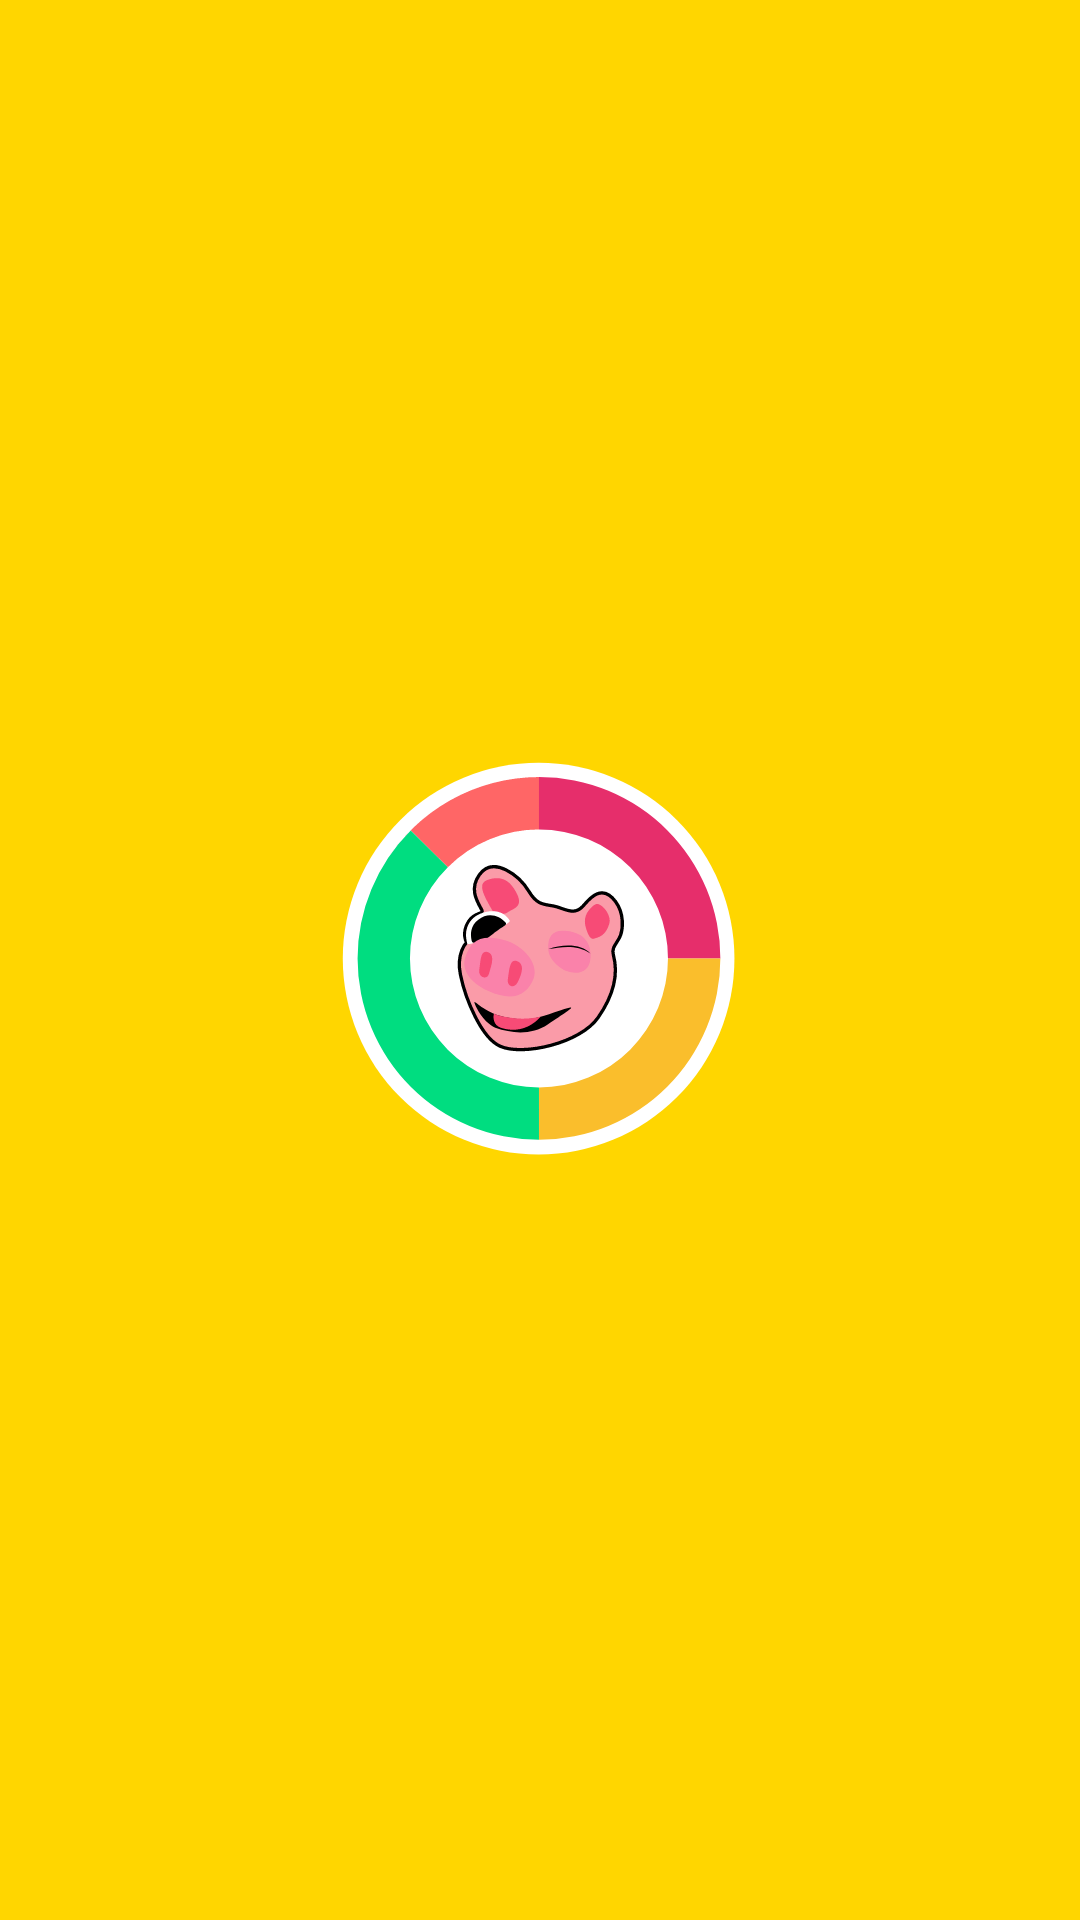

Android layout source for this screen:
<!-- AndroidManifest.xml: application theme Theme.FinanceManagement -->
<!-- res/layout/activity_splash.xml -->
<?xml version="1.0" encoding="utf-8"?>
<androidx.constraintlayout.widget.ConstraintLayout xmlns:android="http://schemas.android.com/apk/res/android"
    xmlns:app="http://schemas.android.com/apk/res-auto"
    xmlns:tools="http://schemas.android.com/tools"
    android:id="@+id/splash_root"
    android:layout_width="match_parent"
    android:layout_height="match_parent"
    android:background="#FFD600"
    tools:context=".Splash">

    <ImageView
        android:id="@+id/logo"
        android:layout_width="200dp"
        android:layout_height="200dp"
        android:contentDescription="@string/text"
        android:src="@drawable/ic_loading"
        app:layout_constraintTop_toTopOf="parent"
        app:layout_constraintBottom_toBottomOf="parent"
        app:layout_constraintStart_toStartOf="parent"
        app:layout_constraintEnd_toEndOf="parent"/>

</androidx.constraintlayout.widget.ConstraintLayout>
<!-- resources referenced by this layout -->
<resources>
  <!-- drawable ic_loading (drawable) -->
  <?xml version="1.0" encoding="utf-8"?>
  <layer-list xmlns:android="http://schemas.android.com/apk/res/android">
  
  
      <item
          android:width="47dp"
          android:height="47dp"
          android:gravity="center">
          <shape android:shape="oval">
              <solid android:color="#FFFFFF"/>
          </shape>
      </item>
  
      
      <item
          android:drawable="@drawable/ic_launcher_foreground"
          android:gravity="center"
          android:width="72dp"
          android:height="72dp"/>
  
  </layer-list>
  <string name="text">Hello world, this is a text for testing</string>
  <style name="Theme.FinanceManagement" parent="Theme.MaterialComponents.Light.NoActionBar">
          <item name="android:forceDarkAllowed">false</item>
          
          <item name="android:windowBackground">@color/white</item>
  
          
          <item name="android:textColor">@color/black</item>
      </style>
  <!-- drawable ic_launcher_foreground: vector/xml drawable (drawable, 6932 chars, omitted) -->
  <color name="white">#FFFFFFFF</color>
  <color name="black">#FF000000</color>
</resources>
